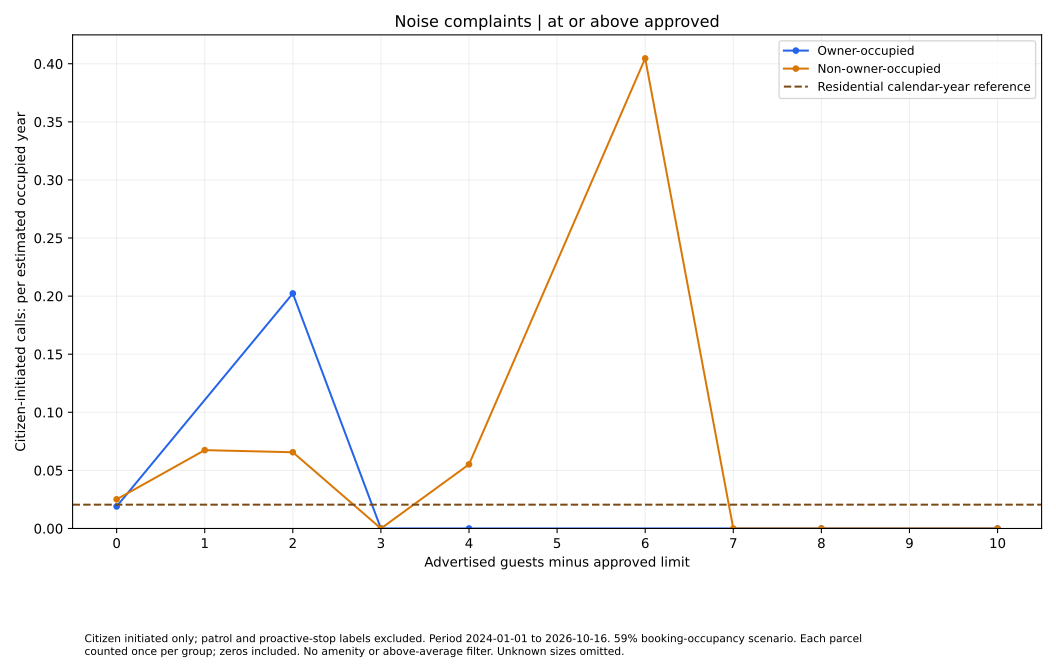

Values plotted in this chart, from the file beside it:
series, size, rate, parcels
Owner-occupied, 0.0, 0.01897, 32
Owner-occupied, 2.0, 0.2023, 3
Owner-occupied, 3.0, 0.0, 1
Owner-occupied, 4.0, 0.0, 3
Owner-occupied, 8.0, 0.0, 2
Owner-occupied, 10.0, 0.0, 1
Non-owner-occupied, 0.0, 0.02508, 242
Non-owner-occupied, 1.0, 0.06744, 9
Non-owner-occupied, 2.0, 0.06561, 37
Non-owner-occupied, 3.0, 0.0, 2
Non-owner-occupied, 4.0, 0.05518, 11
Non-owner-occupied, 6.0, 0.4046, 6
Non-owner-occupied, 7.0, 0.0, 1
Non-owner-occupied, 8.0, 0.0, 2
Non-owner-occupied, 10.0, 0.0, 2
